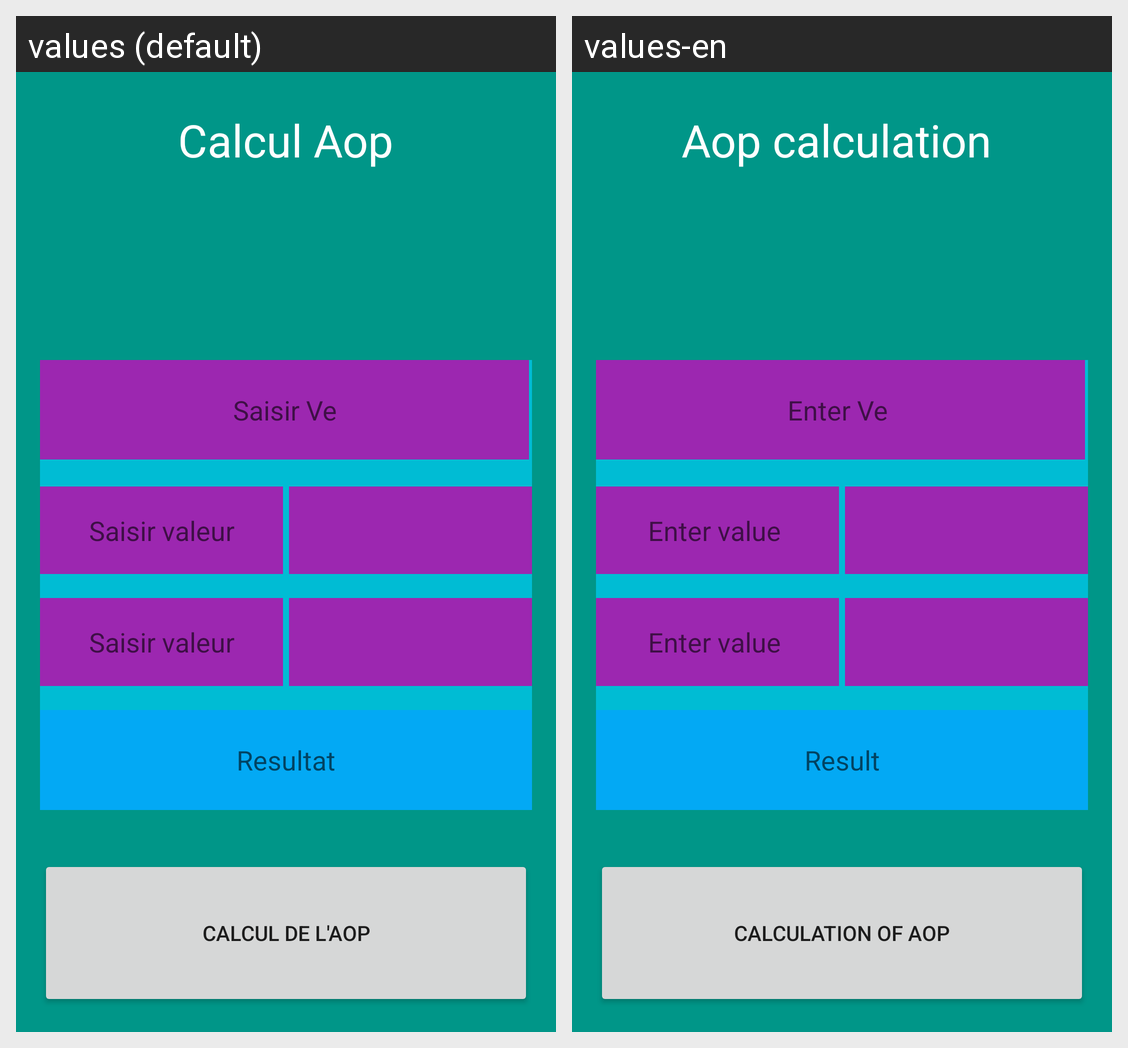

Translations of the strings shown on this Android screen, per locale in the grid:
Android screen res/layout/activity_aop.xml rendered under 2 locales, left to right: values (default), values-en. Device: Nexus 5 (rendered at 1080×1920; each locale shown at half size, 540×960, under a caption strip naming it); theme Theme.MaPetiteApp.
Strings drawn on this screen, with the default value and each locale's value (text and hints the layout hard-codes, and strings that could not be matched under every locale, appear in the picture but are not listed):

titreAop
  values: Calcul Aop
  values-en: Aop calculation 

inputAopVin
  values: Saisir Ve
  values-en: Enter Ve 

inputAop1
  values: Saisir valeur
  values-en: Enter value 

inputAop2
  values: Saisir valeur
  values-en: Enter value 

outputAop
  values: Resultat
  values-en: Result

actionAop
  values: Calcul de l'AOP
  values-en: Calculation of Aop
